4-way image classification set "data" from GitHub (magahisca/dfruitdisease); label vocabulary: anthracnose, cactus virus X, healthy, stem canker.

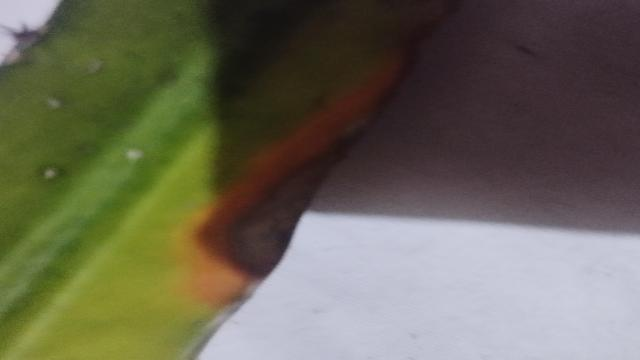
Label: anthracnose

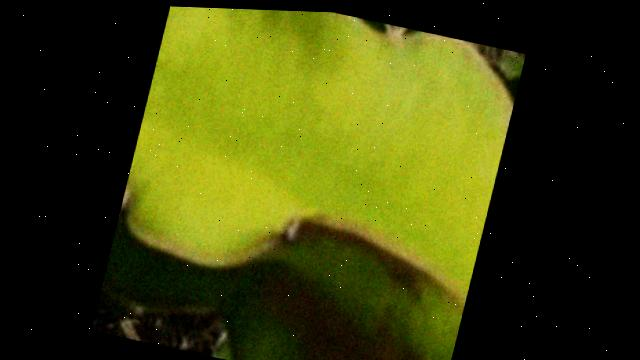
Label: cactus virus X

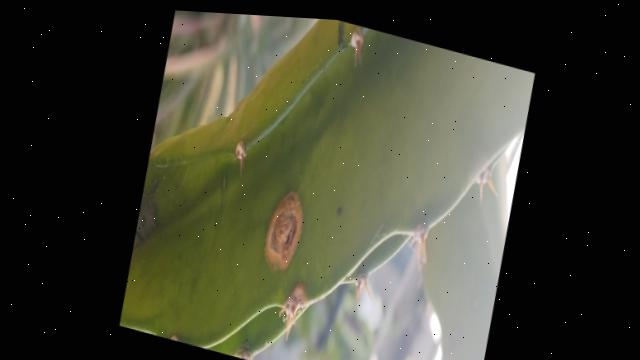
Label: stem canker

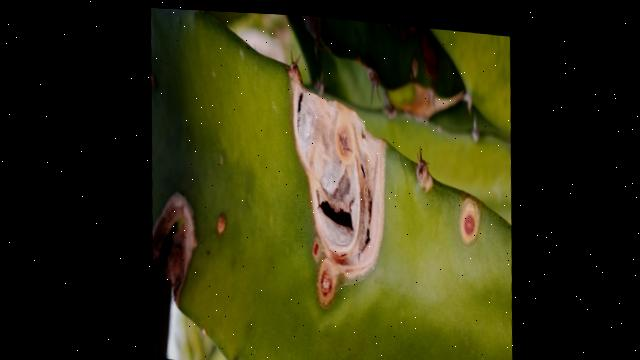
Label: stem canker

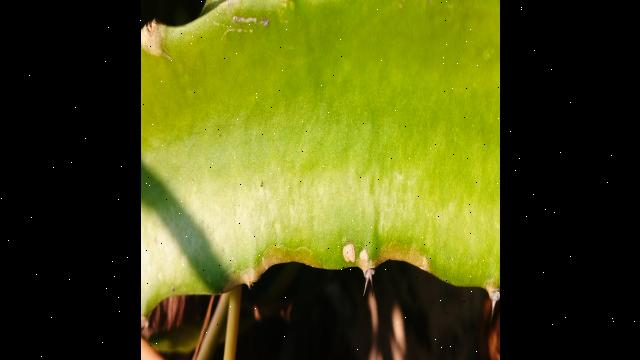
Label: healthy

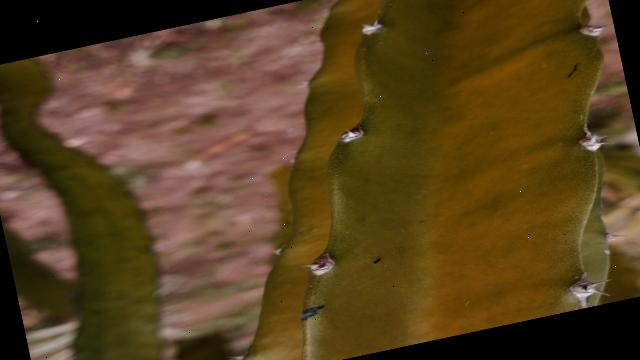
Label: healthy
